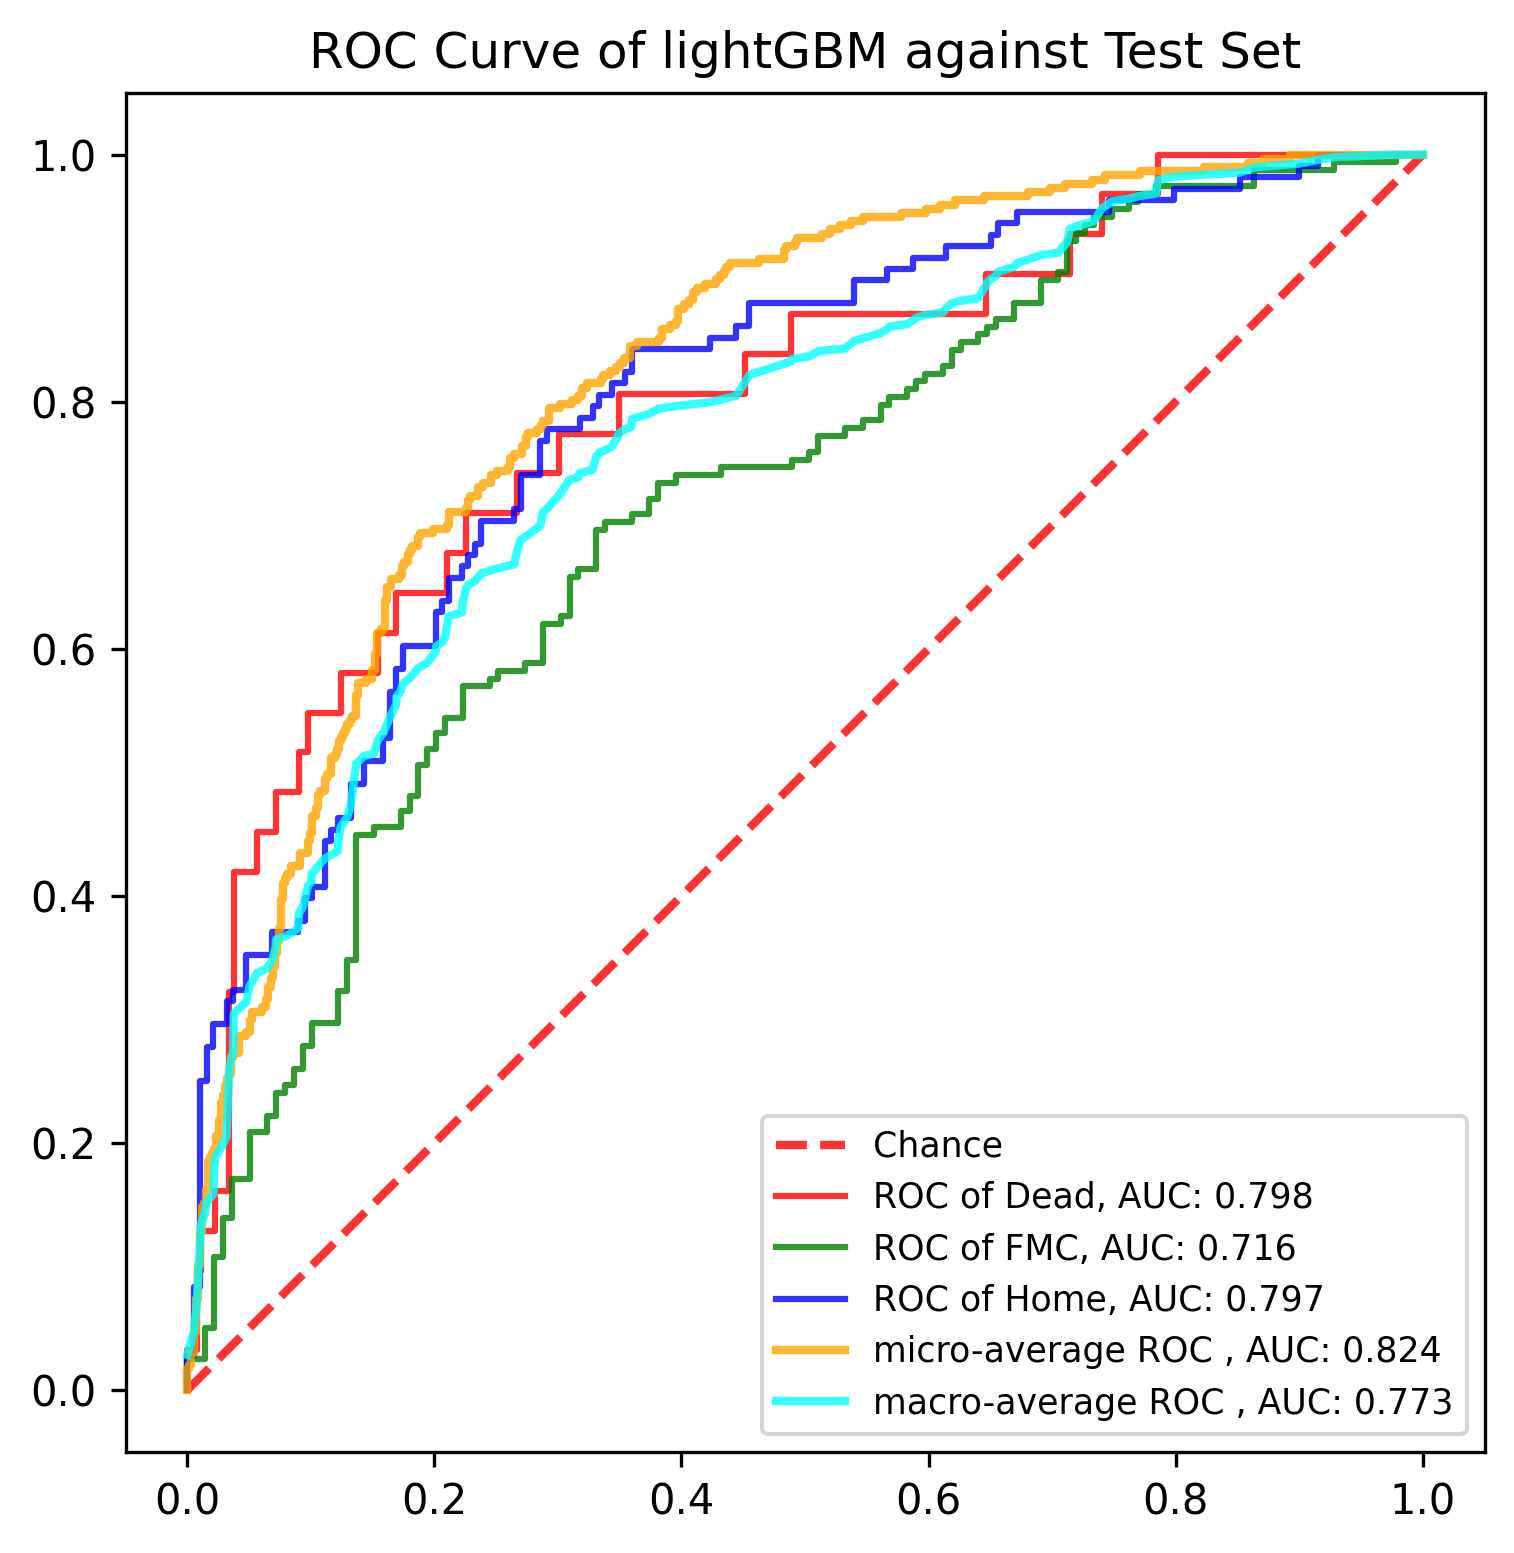

Source data for this figure (header and first rows):
, y_true, y_proba_0, y_proba_1, y_proba_2, fpr_0, fpr_1, fpr_2, tpr_0, tpr_1, tpr_2, threshold_0, threshold_1, threshold_2, fpr_micro, tpr_micro, fpr_macro, tpr_macro
0, 1, 0.007736, 0.9657, 0.02654, 0.0, 0.0, 0.0, 0.0, 0.0, 0.0, 1.97, 1.996, 1.992, 0.0, 0.0, 0.0, 0.02845
1, 0, 0.507, 0.4882, 0.004819, 0.0, 0.0, 0.0, 0.03226, 0.006329, 0.009259, 0.9699, 0.9962, 0.9916, 0.0, 0.003367, 0.005291, 0.04697
2, 0, 0.02953, 0.6464, 0.3241, 0.007519, 0.0, 0.0, 0.03226, 0.02532, 0.02778, 0.9, 0.9902, 0.983, 0.0, 0.01684, 0.007519, 0.06847
3, 0, 0.7481, 0.2251, 0.02681, 0.007519, 0.01439, 0.005291, 0.09677, 0.02532, 0.02778, 0.8608, 0.988, 0.9828, 0.001684, 0.01684, 0.01058, 0.124
4, 0, 0.2405, 0.1868, 0.5727, 0.01128, 0.01439, 0.005291, 0.09677, 0.05063, 0.08333, 0.852, 0.9773, 0.9666, 0.001684, 0.0202, 0.01128, 0.1348
5, 1, 0.006138, 0.7623, 0.2315, 0.01128, 0.02158, 0.01058, 0.129, 0.05063, 0.08333, 0.8257, 0.9731, 0.966, 0.003367, 0.0202, 0.01439, 0.1432
6, 1, 0.002551, 0.5912, 0.4063, 0.02256, 0.02158, 0.01058, 0.129, 0.1076, 0.25, 0.7577, 0.9585, 0.8759, 0.003367, 0.0303, 0.01587, 0.1525
7, 1, 0.03591, 0.1363, 0.8278, 0.02256, 0.02878, 0.01587, 0.1613, 0.1076, 0.25, 0.7481, 0.9541, 0.8758, 0.005051, 0.0303, 0.02116, 0.1587
8, 1, 0.02598, 0.9619, 0.01216, 0.03383, 0.02878, 0.01587, 0.1613, 0.1392, 0.2778, 0.656, 0.9406, 0.868, 0.005051, 0.04714, 0.02158, 0.1776
9, 1, 0.03881, 0.7645, 0.1967, 0.03383, 0.03597, 0.02116, 0.3226, 0.1392, 0.2778, 0.5543, 0.9339, 0.8679, 0.006734, 0.04714, 0.02256, 0.1884
10, 1, 0.004694, 0.2147, 0.7806, 0.03759, 0.03597, 0.02116, 0.3226, 0.1709, 0.2963, 0.5502, 0.925, 0.8657, 0.006734, 0.07407, 0.02878, 0.1989
11, 1, 0.008712, 0.7865, 0.2048, 0.03759, 0.05036, 0.03175, 0.4194, 0.1709, 0.2963, 0.4958, 0.9186, 0.8599, 0.008418, 0.07407, 0.03175, 0.2051
12, 1, 0.0421, 0.9476, 0.01031, 0.05639, 0.05036, 0.03175, 0.4194, 0.2089, 0.3148, 0.3439, 0.9033, 0.857, 0.008418, 0.101, 0.03383, 0.2589
13, 1, 0.1786, 0.5215, 0.2999, 0.05639, 0.06475, 0.03704, 0.4516, 0.2089, 0.3148, 0.3336, 0.9022, 0.8535, 0.0101, 0.101, 0.03597, 0.2694
14, 1, 0.0204, 0.2901, 0.6895, 0.07143, 0.06475, 0.03704, 0.4516, 0.2215, 0.3241, 0.2762, 0.8976, 0.8532, 0.0101, 0.1279, 0.03704, 0.2725
15, 1, 0.0711, 0.925, 0.003883, 0.07143, 0.07194, 0.04762, 0.4839, 0.2215, 0.3241, 0.2752, 0.8961, 0.8495, 0.01178, 0.1279, 0.03759, 0.3048
16, 2, 0.0361, 0.4573, 0.5066, 0.09023, 0.07194, 0.04762, 0.4839, 0.2405, 0.3519, 0.2561, 0.8932, 0.843, 0.01178, 0.1481, 0.04762, 0.314
17, 0, 0.00344, 0.8961, 0.1004, 0.09023, 0.07914, 0.06878, 0.5161, 0.2405, 0.3519, 0.2522, 0.891, 0.8362, 0.01347, 0.1481, 0.05036, 0.3267
18, 2, 0.003352, 0.4121, 0.5845, 0.09774, 0.07914, 0.06878, 0.5161, 0.2468, 0.3704, 0.2406, 0.8873, 0.8279, 0.01347, 0.1515, 0.05639, 0.3374
19, 1, 0.1074, 0.6872, 0.2054, 0.09774, 0.08633, 0.08995, 0.5484, 0.2468, 0.3704, 0.2405, 0.8812, 0.8081, 0.01515, 0.1515, 0.06475, 0.3417
20, 1, 0.01961, 0.4119, 0.5685, 0.1241, 0.08633, 0.08995, 0.5484, 0.2595, 0.3796, 0.1907, 0.8714, 0.8048, 0.01515, 0.1616, 0.06878, 0.3478
21, 2, 0.02615, 0.6181, 0.3558, 0.1241, 0.09353, 0.09524, 0.5806, 0.2595, 0.3796, 0.1907, 0.8712, 0.8025, 0.01684, 0.1616, 0.07143, 0.3586
22, 0, 0.00268, 0.9893, 0.008034, 0.1541, 0.09353, 0.09524, 0.5806, 0.2785, 0.3981, 0.1375, 0.8485, 0.7948, 0.01684, 0.1852, 0.07194, 0.3649
23, 1, 0.02947, 0.6865, 0.284, 0.1541, 0.1007, 0.1005, 0.6129, 0.2785, 0.3981, 0.1317, 0.8407, 0.7946, 0.01852, 0.1852, 0.07914, 0.367
24, 1, 0.001899, 0.5325, 0.4656, 0.1692, 0.1007, 0.1005, 0.6129, 0.2975, 0.4074, 0.1255, 0.826, 0.7834, 0.01852, 0.1886, 0.08633, 0.3712
25, 1, 0.1057, 0.5789, 0.3154, 0.1692, 0.1223, 0.1111, 0.6452, 0.2975, 0.4074, 0.1148, 0.8117, 0.7665, 0.0202, 0.1886, 0.08995, 0.3743
26, 2, 0.002056, 0.9033, 0.09463, 0.2105, 0.1223, 0.1111, 0.6452, 0.3228, 0.4444, 0.08352, 0.7994, 0.7317, 0.0202, 0.1919, 0.09023, 0.3851
27, 1, 0.1648, 0.2753, 0.5599, 0.2105, 0.1295, 0.1164, 0.6774, 0.3228, 0.4444, 0.07896, 0.7964, 0.7303, 0.02189, 0.1919, 0.09353, 0.3914
28, 1, 0.1375, 0.7115, 0.151, 0.2256, 0.1295, 0.1164, 0.6774, 0.3481, 0.4537, 0.06518, 0.7896, 0.7283, 0.02189, 0.1953, 0.09524, 0.3976
29, 1, 0.01616, 0.2535, 0.7303, 0.2256, 0.1367, 0.1217, 0.7097, 0.3481, 0.4537, 0.06328, 0.788, 0.7269, 0.02357, 0.1953, 0.09774, 0.4083
30, 1, 0.0632, 0.8714, 0.06536, 0.2669, 0.1367, 0.1217, 0.7097, 0.4494, 0.463, 0.04877, 0.7423, 0.7196, 0.02357, 0.2054, 0.1005, 0.4114
31, 1, 0.001917, 0.9819, 0.01616, 0.2669, 0.1511, 0.1323, 0.7419, 0.4494, 0.463, 0.04826, 0.7286, 0.7148, 0.02525, 0.2054, 0.1007, 0.4178
32, 1, 0.01837, 0.7423, 0.2393, 0.3008, 0.1511, 0.1323, 0.7419, 0.4557, 0.4907, 0.03881, 0.7275, 0.7033, 0.02525, 0.2189, 0.1111, 0.4301
33, 1, 0.01499, 0.9097, 0.0753, 0.3008, 0.1727, 0.1429, 0.7742, 0.4557, 0.4907, 0.03734, 0.7235, 0.6895, 0.02694, 0.2189, 0.1164, 0.4332
34, 0, 0.4958, 0.4263, 0.07794, 0.3496, 0.1727, 0.1429, 0.7742, 0.4684, 0.5093, 0.02987, 0.7202, 0.6733, 0.02694, 0.2323, 0.1217, 0.4363
35, 0, 0.06328, 0.1248, 0.8119, 0.3496, 0.1799, 0.1587, 0.8065, 0.4684, 0.5093, 0.02953, 0.7163, 0.6339, 0.02862, 0.2323, 0.1223, 0.4447
36, 1, 0.006795, 0.8873, 0.1059, 0.4511, 0.1799, 0.1587, 0.8065, 0.481, 0.5278, 0.01548, 0.7094, 0.6248, 0.02862, 0.2391, 0.1241, 0.4555
37, 1, 0.2125, 0.7803, 0.007233, 0.4511, 0.1871, 0.164, 0.8387, 0.481, 0.5278, 0.01544, 0.7071, 0.6156, 0.0303, 0.2391, 0.1295, 0.4639
38, 2, 0.003989, 0.3828, 0.6133, 0.4887, 0.1871, 0.164, 0.8387, 0.5063, 0.5648, 0.01161, 0.6904, 0.5967, 0.0303, 0.2458, 0.1323, 0.4732
39, 1, 0.003954, 0.9846, 0.01146, 0.4887, 0.1942, 0.1693, 0.871, 0.5063, 0.5648, 0.01149, 0.6874, 0.5913, 0.03199, 0.2458, 0.1367, 0.5069
40, 1, 0.05088, 0.1466, 0.8025, 0.6466, 0.1942, 0.1693, 0.871, 0.519, 0.5833, 0.004944, 0.6865, 0.5845, 0.03199, 0.2525, 0.1429, 0.5131
41, 0, 0.1317, 0.3339, 0.5344, 0.6466, 0.2014, 0.1746, 0.9032, 0.519, 0.5833, 0.004886, 0.6846, 0.5812, 0.03367, 0.2525, 0.1511, 0.5152
42, 2, 0.004944, 0.2913, 0.7038, 0.7143, 0.2014, 0.1746, 0.9032, 0.5316, 0.6019, 0.003724, 0.668, 0.5752, 0.03367, 0.2559, 0.1541, 0.526
43, 0, 0.01544, 0.9541, 0.03045, 0.7143, 0.2086, 0.2011, 0.9355, 0.5316, 0.6019, 0.00372, 0.6585, 0.5599, 0.03535, 0.2559, 0.1587, 0.5321
44, 2, 0.0008595, 0.02038, 0.9788, 0.7406, 0.2086, 0.2011, 0.9355, 0.5443, 0.6296, 0.003456, 0.6526, 0.5412, 0.03535, 0.2694, 0.164, 0.5445
45, 2, 0.008375, 0.4165, 0.5752, 0.7406, 0.223, 0.2063, 0.9677, 0.5443, 0.6296, 0.00344, 0.645, 0.5344, 0.03704, 0.2694, 0.1692, 0.5552
46, 1, 0.001865, 0.9962, 0.001944, 0.7857, 0.223, 0.2063, 0.9677, 0.5696, 0.6389, 0.00272, 0.6356, 0.5223, 0.03704, 0.2727, 0.1693, 0.5614
47, 2, 0.004148, 0.371, 0.6248, 0.7857, 0.2446, 0.2116, 1.0, 0.5696, 0.6389, 0.00268, 0.6224, 0.5123, 0.04209, 0.2727, 0.1727, 0.5656
48, 1, 0.1268, 0.5601, 0.3132, 1.0, 0.2446, 0.2116, 1.0, 0.5759, 0.6574, 0.0002557, 0.6208, 0.5008, 0.04209, 0.2862, 0.1746, 0.5718
49, 2, 0.0185, 0.5583, 0.4232, , 0.2518, 0.2222, , 0.5759, 0.6574, , 0.6181, 0.4772, 0.04714, 0.2862, 0.1799, 0.576
50, 1, 0.004279, 0.3244, 0.6714, , 0.2518, 0.2222, , 0.5823, 0.6667, , 0.616, 0.4696, 0.04714, 0.2896, 0.1871, 0.5844
51, 2, 0.02323, 0.7242, 0.2526, , 0.2734, 0.2275, , 0.5823, 0.6667, , 0.6016, 0.4693, 0.05051, 0.2896, 0.1942, 0.5887
52, 2, 0.0004043, 0.02448, 0.9751, , 0.2734, 0.2275, , 0.5886, 0.6759, , 0.6009, 0.4666, 0.05051, 0.2997, 0.2011, 0.5979
53, 2, 0.02422, 0.6111, 0.3647, , 0.2878, 0.2328, , 0.5886, 0.6759, , 0.5928, 0.4656, 0.05219, 0.2997, 0.2014, 0.6021
54, 2, 0.05715, 0.4837, 0.4591, , 0.2878, 0.2328, , 0.6203, 0.6852, , 0.5601, 0.4591, 0.05219, 0.3064, 0.2063, 0.6052
55, 1, 0.0007247, 0.03324, 0.966, , 0.3022, 0.2381, , 0.6203, 0.6852, , 0.5583, 0.4416, 0.06061, 0.3064, 0.2086, 0.6095
56, 2, 0.001222, 0.8123, 0.1865, , 0.3022, 0.2381, , 0.6266, 0.7037, , 0.5568, 0.4232, 0.06061, 0.3098, 0.2105, 0.6202
57, 0, 0.2752, 0.5565, 0.1682, , 0.3094, 0.2646, , 0.6266, 0.7037, , 0.5565, 0.4021, 0.06397, 0.3098, 0.2116, 0.6264
58, 1, 0.005698, 0.9585, 0.03581, , 0.3094, 0.2646, , 0.6582, 0.713, , 0.5439, 0.3981, 0.06397, 0.3165, 0.2222, 0.6295
59, 1, 0.009784, 0.5882, 0.4021, , 0.3165, 0.2698, , 0.6582, 0.713, , 0.534, 0.3981, 0.06566, 0.3165, 0.223, 0.6379
... 831 more rows
